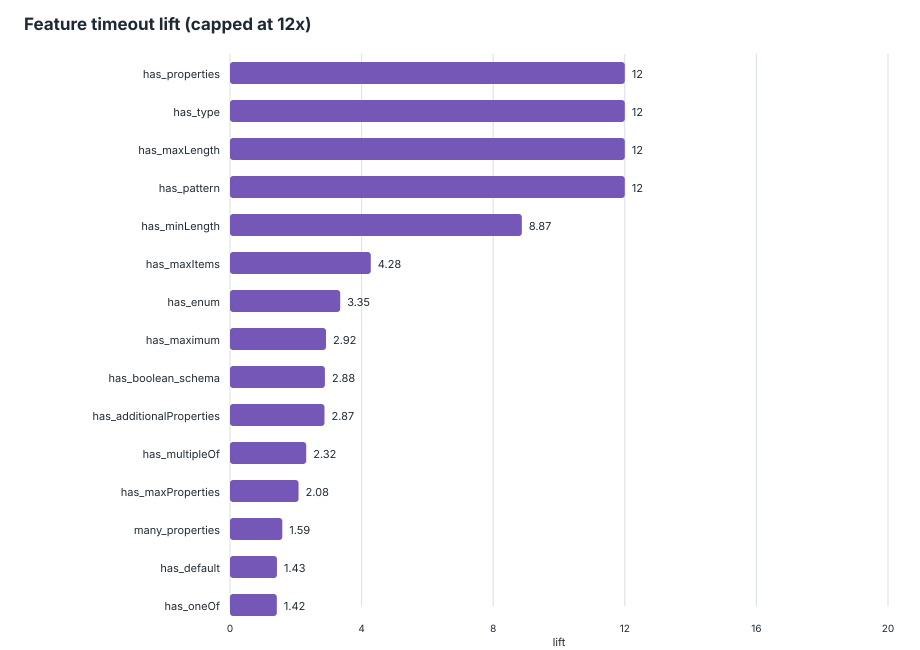

Source data for this figure (header and first rows):
feature, schemas_with_feature, schemas_without_feature, timeout_with_feature, timeout_without_feature, timeout_rate_with, timeout_rate_without, lift, support, global_timeout_rate
has_properties, 1819, 4, 88, 0, 0.04838, 0, inf, 0.9978, 0.04827
has_type, 1823, 0, 88, 0, 0.04827, 0, inf, 1, 0.04827
has_maxLength, 252, 1571, 64, 24, 0.254, 0.01528, 16.62, 0.1382, 0.04827
has_pattern, 512, 1311, 73, 15, 0.1426, 0.01144, 12.46, 0.2809, 0.04827
has_minLength, 313, 1510, 57, 31, 0.1821, 0.02053, 8.87, 0.1717, 0.04827
has_maxItems, 90, 1733, 16, 72, 0.1778, 0.04155, 4.279, 0.04937, 0.04827
has_enum, 808, 1015, 64, 24, 0.07921, 0.02365, 3.35, 0.4432, 0.04827
has_maximum, 111, 1712, 14, 74, 0.1261, 0.04322, 2.918, 0.06089, 0.04827
has_boolean_schema, 825, 998, 62, 26, 0.07515, 0.02605, 2.885, 0.4526, 0.04827
has_additionalProperties, 852, 971, 63, 25, 0.07394, 0.02575, 2.872, 0.4674, 0.04827
has_multipleOf, 9, 1814, 1, 87, 0.1111, 0.04796, 2.317, 0.004937, 0.04827
has_maxProperties, 10, 1813, 1, 87, 0.1, 0.04799, 2.084, 0.005485, 0.04827
many_properties, 1268, 555, 69, 19, 0.05442, 0.03423, 1.59, 0.6956, 0.04827
has_default, 485, 1338, 30, 58, 0.06186, 0.04335, 1.427, 0.266, 0.04827
has_oneOf, 182, 1641, 12, 76, 0.06593, 0.04631, 1.424, 0.09984, 0.04827
has_items, 990, 833, 54, 34, 0.05455, 0.04082, 1.336, 0.5431, 0.04827
has_minimum, 302, 1521, 18, 70, 0.0596, 0.04602, 1.295, 0.1657, 0.04827
large_enum, 267, 1556, 14, 74, 0.05243, 0.04756, 1.103, 0.1465, 0.04827
has_anyOf, 92, 1731, 4, 84, 0.04348, 0.04853, 0.896, 0.05047, 0.04827
has_required, 1365, 458, 59, 29, 0.04322, 0.06332, 0.6826, 0.7488, 0.04827
has_ref, 442, 1381, 14, 74, 0.03167, 0.05358, 0.5911, 0.2425, 0.04827
deep_schema, 338, 1485, 9, 79, 0.02663, 0.0532, 0.5005, 0.1854, 0.04827
has_defs, 471, 1352, 13, 75, 0.0276, 0.05547, 0.4976, 0.2584, 0.04827
has_allOf, 42, 1781, 1, 87, 0.02381, 0.04885, 0.4874, 0.02304, 0.04827
has_minItems, 227, 1596, 5, 83, 0.02203, 0.05201, 0.4235, 0.1245, 0.04827
many_required, 827, 996, 20, 68, 0.02418, 0.06827, 0.3542, 0.4536, 0.04827
has_patternProperties, 119, 1704, 2, 86, 0.01681, 0.05047, 0.333, 0.06528, 0.04827
has_const, 19, 1804, 0, 88, 0, 0.04878, 0, 0.01042, 0.04827
has_contains, 1, 1822, 0, 88, 0, 0.0483, 0, 0.0005485, 0.04827
has_content, 2, 1821, 0, 88, 0, 0.04833, 0, 0.001097, 0.04827
has_exclusiveMinimum, 9, 1814, 0, 88, 0, 0.04851, 0, 0.004937, 0.04827
has_if_then_else, 4, 1819, 0, 88, 0, 0.04838, 0, 0.002194, 0.04827
has_minProperties, 29, 1794, 0, 88, 0, 0.04905, 0, 0.01591, 0.04827
has_not, 20, 1803, 0, 88, 0, 0.04881, 0, 0.01097, 0.04827
has_propertyNames, 3, 1820, 0, 88, 0, 0.04835, 0, 0.001646, 0.04827
